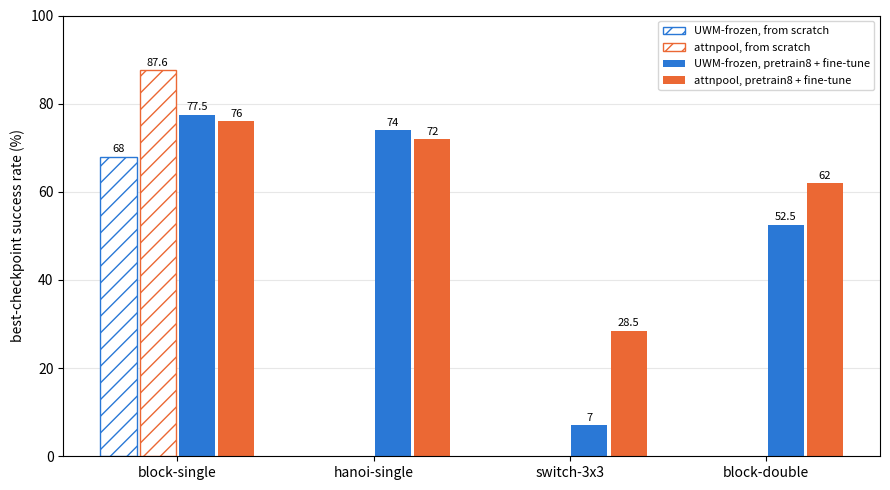

Generate this figure with matplotlib:
#!/usr/bin/env python3
"""Best-checkpoint success rates: 8-task pretrain + fine-tune vs training from scratch.

    python src/thesis/scripts/plotting/plot_pretraining_experiment_results.py
    python src/thesis/scripts/plotting/plot_pretraining_experiment_results.py --save results.png

Where the numbers come from (all hardcoded, cross-checked against W&B project `halicki/thesis`
on 2026-10-23):

- Pretrain + fine-tune: the "best" column of `docs/pretrain8_finetune_results.md`, i.e. the
  better of the 12.5k and 25k evals of a 25k-step fine-tune, 200 EMA-weight episodes each.
  UWM-frozen fine-tunes start from pretrain `qbkz8azv` (W&B runs 7blol3rs block-single,
  wswu7hwy hanoi, ebarcrdu switch-3x3, 96it3m1p block-double; `best/success_rate`).
  attnpool fine-tunes start from pretrain `mxavewkg` and ran on Sockeye with offline W&B,
  so their numbers come from the Sockeye logs listed in that doc.
- From scratch: block-single-task1 only, the best `eval/success_rate` over training,
  500 episodes per eval. UWM-frozen is `nvi41jur` (abl_uwm_frozen, 68.0 at step 125k of
  212.5k); attnpool / no world model is `a5061ikx` (abl_attnpool, 87.6 at step 62.5k; the
  run failed at 112.5k of 212.5k).

The two sources use different episode counts (500 vs 200), and best-checkpoint selection
uses the eval episodes themselves, so every bar is somewhat optimistic.
"""

import argparse

import matplotlib.pyplot as plt
import numpy as np

UWM, ATT = "#2a78d6", "#eb6834"

TASKS = ["block-single", "hanoi-single", "switch-3x3", "block-double"]
BEST_FT = {"UWM-frozen": [77.5, 74, 7, 52.5], "attnpool": [76, 72, 28.5, 62]}
BEST_SCRATCH = {"UWM-frozen": 68, "attnpool": 87.6}


def main():
    parser = argparse.ArgumentParser(description=__doc__, formatter_class=argparse.RawDescriptionHelpFormatter)
    parser.add_argument("--save", help="write the figure here instead of opening a window")
    args = parser.parse_args()

    fig, ax = plt.subplots(figsize=(9, 5))
    x = np.arange(len(TASKS))
    w = 0.2

    bars = [
        ("UWM-frozen, from scratch", UWM, "//", -1.5, {0: BEST_SCRATCH["UWM-frozen"]}),
        ("attnpool, from scratch", ATT, "//", -0.5, {0: BEST_SCRATCH["attnpool"]}),
        ("UWM-frozen, pretrain8 + fine-tune", UWM, None, 0.5, dict(enumerate(BEST_FT["UWM-frozen"]))),
        ("attnpool, pretrain8 + fine-tune", ATT, None, 1.5, dict(enumerate(BEST_FT["attnpool"]))),
    ]
    for label, c, hatch, off, vals in bars:
        xs = [x[i] + off * w for i in vals]
        ys = list(vals.values())
        kw = dict(facecolor="white", edgecolor=c, hatch=hatch) if hatch else dict(color=c)
        ax.bar(xs, ys, w * 0.92, label=label, **kw)
        for xi, v in zip(xs, ys):
            ax.text(xi, v + 1, f"{v:g}", ha="center", fontsize=8)

    ax.set_xticks(x, TASKS)
    ax.set_ylabel("best-checkpoint success rate (%)")
    ax.set_ylim(0, 100)
    ax.legend(fontsize=8, loc="upper right")
    ax.grid(axis="y", alpha=0.3)
    ax.set_axisbelow(True)
    fig.tight_layout()

    if args.save:
        fig.savefig(args.save, dpi=150)
    else:
        plt.show()


if __name__ == "__main__":
    main()
